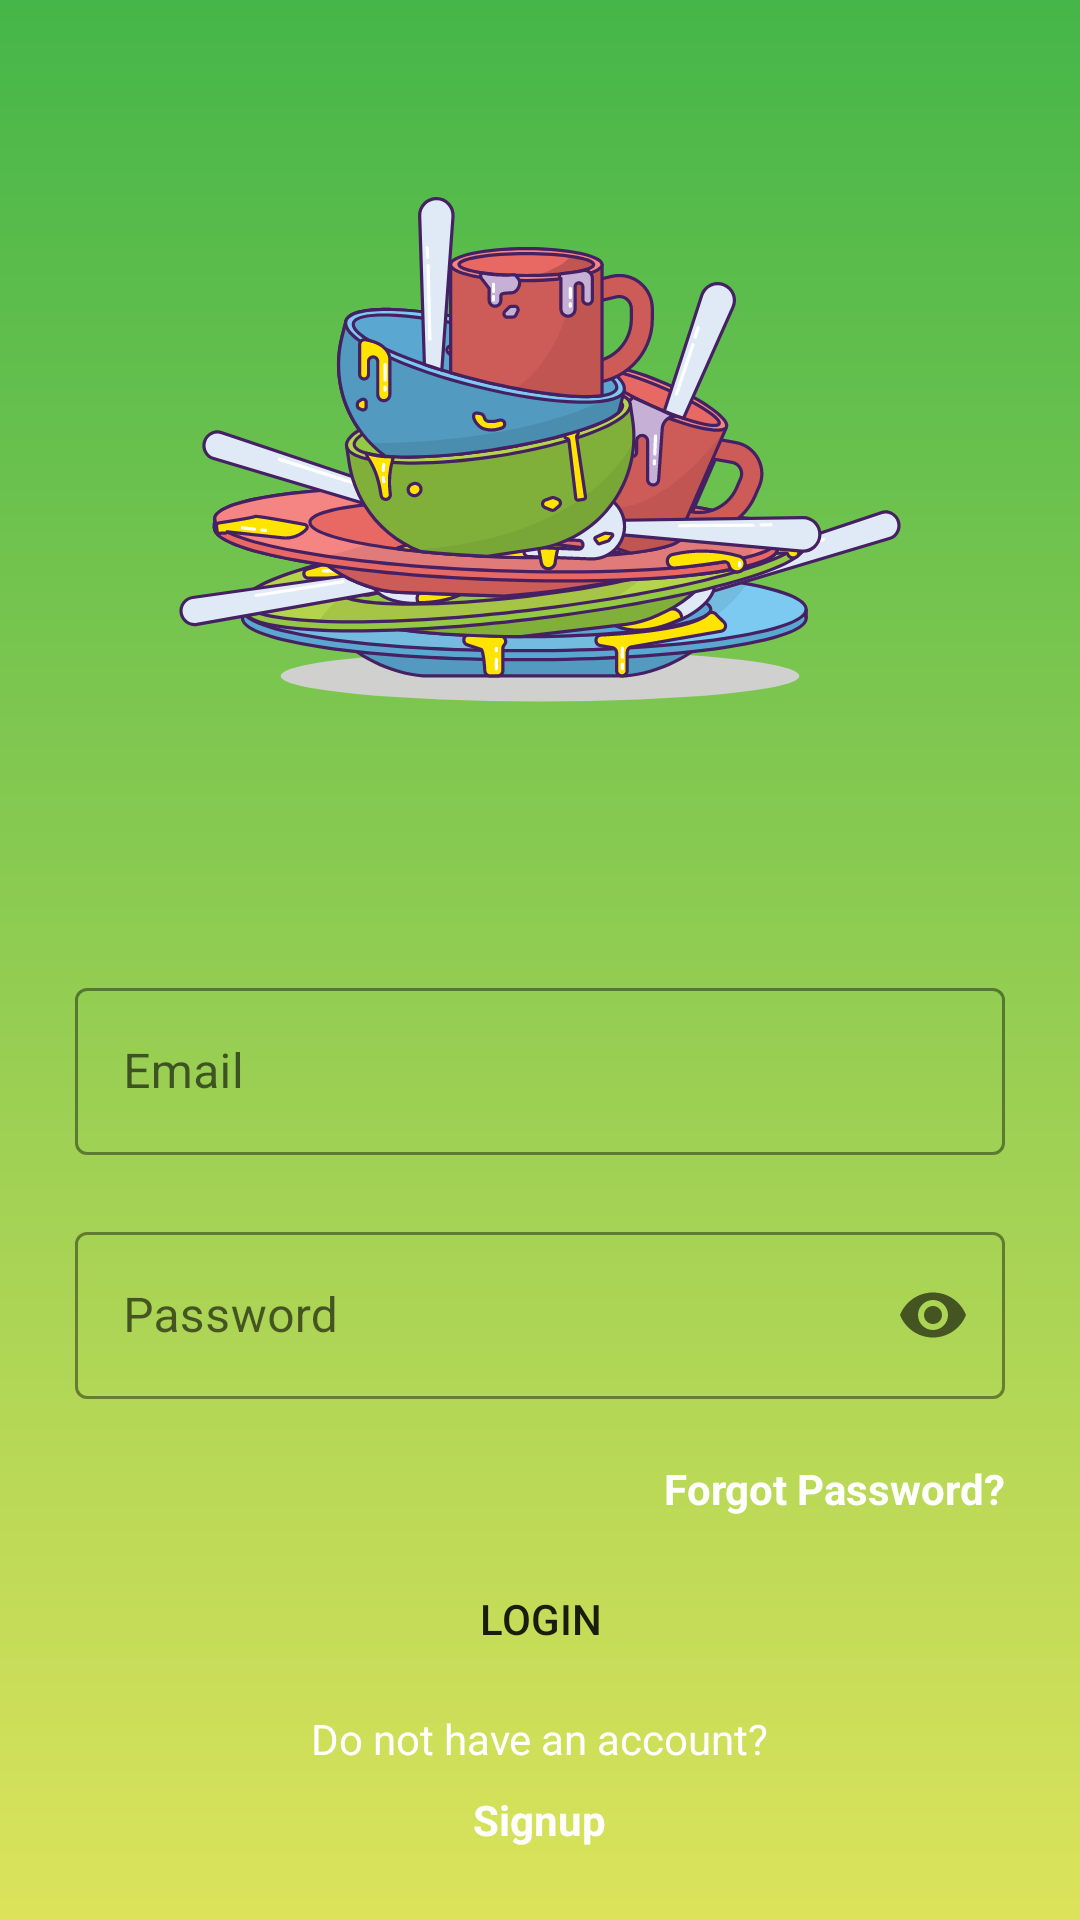

Here is an Android app screen rendered from its layout file. Give the layout XML and the strings, colors and styles it references.
<!-- AndroidManifest.xml: application theme Theme.LavaPiatti -->
<!-- res/layout/activity_main.xml -->
<?xml version="1.0" encoding="utf-8"?>
<androidx.constraintlayout.widget.ConstraintLayout xmlns:android="http://schemas.android.com/apk/res/android"
    xmlns:app="http://schemas.android.com/apk/res-auto"
    xmlns:tools="http://schemas.android.com/tools"
    android:layout_width="match_parent"
    android:layout_height="match_parent"
    android:background="@drawable/wallpaper_login"
    tools:context=".MainActivity">

    <ImageView
        android:id="@+id/imageView"
        android:transitionName="logoT"
        android:layout_width="300dp"
        android:layout_height="300dp"
        android:src="@drawable/ic_logo"
        app:layout_constraintEnd_toEndOf="parent"
        app:layout_constraintStart_toStartOf="parent"
        app:layout_constraintTop_toTopOf="parent" />

    <ProgressBar
        android:id="@+id/progressBarLogin"
        android:layout_width="100dp"
        android:layout_height="100dp"
        android:visibility="gone"
        app:layout_constraintBottom_toBottomOf="parent"
        app:layout_constraintEnd_toEndOf="parent"
        app:layout_constraintStart_toStartOf="parent"
        app:layout_constraintTop_toTopOf="@+id/imageView" />

    <LinearLayout
        android:id="@+id/linearLayout"
        android:layout_width="match_parent"
        android:layout_height="wrap_content"
        android:layout_marginLeft="25dp"
        android:layout_marginTop="24dp"
        android:layout_marginRight="25dp"
        android:orientation="vertical"
        app:layout_constraintBottom_toBottomOf="parent"
        app:layout_constraintEnd_toEndOf="parent"
        app:layout_constraintStart_toStartOf="parent"
        app:layout_constraintTop_toBottomOf="@+id/imageView"
        app:layout_constraintVertical_bias="0.0">


        <com.google.android.material.textfield.TextInputLayout
            android:id="@+id/txtEmailLayout"
            style="@style/Widget.MaterialComponents.TextInputLayout.OutlinedBox"
            android:layout_width="match_parent"
            android:layout_height="wrap_content"
            app:boxStrokeColor="@color/white"
            app:hintTextColor="@color/white"
            android:hint="@string/email_hint"
            app:errorEnabled="true">
            
            <com.google.android.material.textfield.TextInputEditText
                android:id="@+id/txtEmailRecovery"
                android:layout_width="match_parent"
                android:layout_height="wrap_content" />

        </com.google.android.material.textfield.TextInputLayout>

        <com.google.android.material.textfield.TextInputLayout
            android:id="@+id/txtPasswordLayout"
            style="@style/Widget.MaterialComponents.TextInputLayout.OutlinedBox"
            android:layout_width="match_parent"
            android:layout_height="wrap_content"
            android:hint="@string/password_hint"
            app:boxStrokeColor="@color/white"
            app:hintTextColor="@color/white"
            app:endIconMode="password_toggle"
            app:errorEnabled="true">

            <com.google.android.material.textfield.TextInputEditText
                android:id="@+id/txtPassword"
                android:layout_width="match_parent"
                android:layout_height="wrap_content"
                android:inputType="textPassword" />
        </com.google.android.material.textfield.TextInputLayout>

        <LinearLayout
            android:layout_width="wrap_content"
            android:layout_height="wrap_content"
            android:layout_gravity="end"
            android:orientation="horizontal">

            <TextView
                android:id="@+id/txtForgotPassword"
                android:layout_width="wrap_content"
                android:layout_height="wrap_content"
                android:text="@string/lost_password"
                android:textColor="@color/white"
                android:textStyle="bold" />
        </LinearLayout>

        <Button
            android:id="@+id/btnRecoverPsw"
            android:layout_width="match_parent"
            android:layout_height="wrap_content"
            android:layout_gravity="center"
            android:layout_marginTop="10dp"
            android:background="@drawable/bottom_radius"
            android:text="@string/login" />
    </LinearLayout>

    <LinearLayout
        android:layout_width="wrap_content"
        android:layout_height="wrap_content"
        android:layout_marginBottom="16dp"
        android:orientation="vertical"
        android:gravity="center"
        app:layout_constraintBottom_toBottomOf="parent"
        app:layout_constraintEnd_toEndOf="parent"
        app:layout_constraintStart_toStartOf="parent"
        app:layout_constraintTop_toBottomOf="@+id/linearLayout"
        app:layout_constraintVertical_bias="1.0">

        <TextView
            android:id="@+id/textView"
            android:layout_width="wrap_content"
            android:layout_height="wrap_content"
            android:layout_marginBottom="8dp"
            android:text="@string/not_have_account"
            android:textColor="@color/white"
            app:layout_constraintBottom_toBottomOf="parent"
            app:layout_constraintEnd_toEndOf="parent"
            app:layout_constraintStart_toStartOf="parent"
            app:layout_constraintTop_toBottomOf="@+id/linearLayout"
            app:layout_constraintVertical_bias="1.0" />
        <TextView
            android:id="@+id/txtSignUp"
            android:layout_width="wrap_content"
            android:layout_height="wrap_content"
            android:layout_marginBottom="8dp"

            android:text="@string/signUp"
            android:textColor="@color/white"
            android:textStyle="bold"
            app:layout_constraintBottom_toBottomOf="parent"
            app:layout_constraintEnd_toEndOf="parent"
            app:layout_constraintStart_toStartOf="parent"
            app:layout_constraintTop_toBottomOf="@+id/linearLayout"
            app:layout_constraintVertical_bias="1.0" />

    </LinearLayout>



</androidx.constraintlayout.widget.ConstraintLayout>
<!-- resources referenced by this layout -->
<resources>
  <!-- drawable ic_logo: vector/xml drawable (drawable, 97980 chars, omitted) -->
  <!-- drawable wallpaper_login (drawable) -->
  <?xml version="1.0" encoding="utf-8"?>
  <shape xmlns:android="http://schemas.android.com/apk/res/android"
      android:shape="rectangle">
      <gradient
          android:startColor="#DCE35B"
          android:endColor="#45B649"
          android:angle="90" />
  </shape>
  <string name="email_hint" translatable="false">Email</string>
  <string name="login" translatable="false">Login</string>
  <string name="lost_password">Forgot Password?</string>
  <string name="not_have_account">Do not have an account?</string>
  <string name="password_hint" translatable="false">Password</string>
  <string name="signUp">Signup</string>
  <style name="Theme.LavaPiatti" parent="Theme.MaterialComponents.DayNight.DarkActionBar">
          
          <item name="colorPrimary">@color/purple_500</item>
          <item name="colorPrimaryVariant">@color/purple_700</item>
          <item name="colorOnPrimary">@color/white</item>
          
          <item name="colorSecondary">@color/teal_200</item>
          <item name="colorSecondaryVariant">@color/teal_700</item>
          <item name="colorOnSecondary">@color/black</item>
          
          <item name="android:statusBarColor" tools:targetApi="l">?attr/colorPrimaryVariant</item>
          
      </style>
  <!-- not gathered from this repository: default colours our renderer supplied (Android Studio template values) -->
  <color name="purple_500">#FF6200EE</color>
  <color name="purple_700">#FF3700B3</color>
  <color name="teal_200">#FF03DAC5</color>
  <color name="teal_700">#FF018786</color>
  <color name="black">#FF000000</color>
  <color name="white">#FFFFFFFF</color>
</resources>
